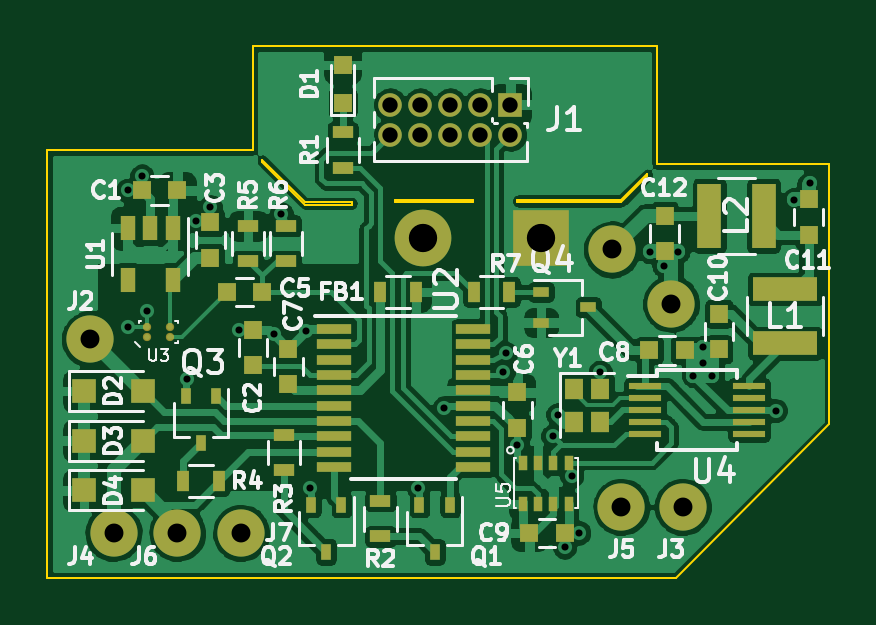
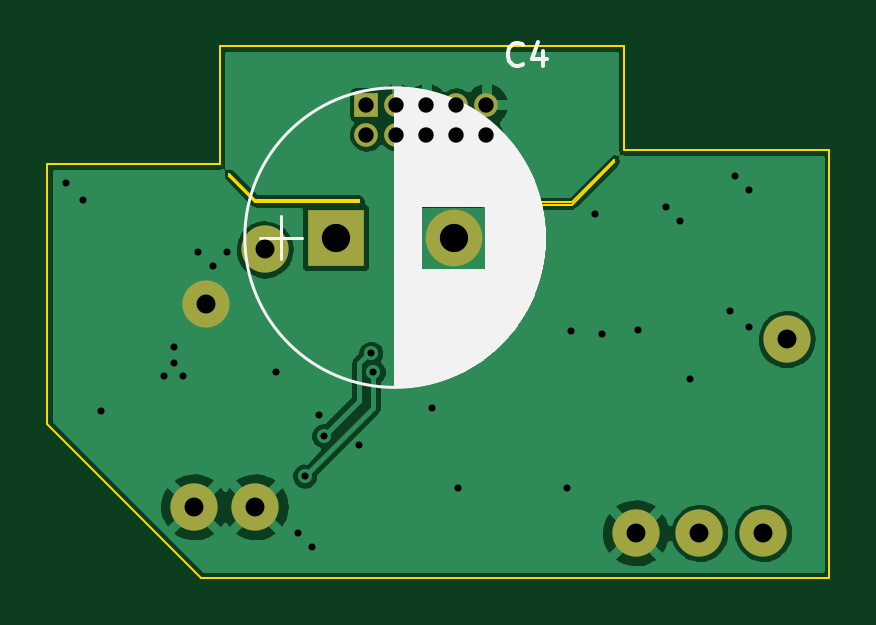
Circuit board: 9 layer files. Board 33.1 x 22.5 mm.
- bottom_copper: wwu_pico1-B_Cu.gbr (64729 bytes)
- bottom_mask: wwu_pico1-B_Mask.gbr (1317 bytes)
- bottom_silk: wwu_pico1-B_SilkS.gbr (12657 bytes)
- outline: wwu_pico1-Edge_Cuts.gbr (1770 bytes)
- top_copper: wwu_pico1-F_Cu.gbr (174270 bytes)
- top_mask: wwu_pico1-F_Mask.gbr (5267 bytes)
- paste: wwu_pico1-F_Paste.gbr (4857 bytes)
- top_silk: wwu_pico1-F_SilkS.gbr (33000 bytes)
- drill: wwu_pico1.drl (1147 bytes)

=== bottom_copper: wwu_pico1-B_Cu.gbr (64729 bytes, source omitted) ===
=== bottom_mask: wwu_pico1-B_Mask.gbr ===
%TF.GenerationSoftware,KiCad,Pcbnew,(5.99.0-2195-g476558ece)*%
%TF.CreationDate,2021-12-21T14:22:00-08:00*%
%TF.ProjectId,wwu_pico1,7777755f-7069-4636-9f31-2e6b69636164,rev?*%
%TF.SameCoordinates,Original*%
%TF.FileFunction,Soldermask,Bot*%
%TF.FilePolarity,Negative*%
%FSLAX46Y46*%
G04 Gerber Fmt 4.6, Leading zero omitted, Abs format (unit mm)*
G04 Created by KiCad (PCBNEW (5.99.0-2195-g476558ece)) date 2021-12-21 14:22:00*
%MOMM*%
%LPD*%
G01*
G04 APERTURE LIST*
%ADD10C,1.998980*%
%ADD11R,1.000000X1.000000*%
%ADD12O,1.000000X1.000000*%
%ADD13R,2.400000X2.400000*%
%ADD14C,2.400000*%
G04 APERTURE END LIST*
D10*
%TO.C,J7*%
X127300000Y-86600000D03*
%TD*%
%TO.C,J6*%
X124600000Y-86600000D03*
%TD*%
%TO.C,J5*%
X143400000Y-85500000D03*
%TD*%
%TO.C,J4*%
X121900000Y-86600000D03*
%TD*%
%TO.C,J3*%
X146000000Y-85500000D03*
%TD*%
%TO.C,J2*%
X120900000Y-78400000D03*
%TD*%
D11*
%TO.C,J1*%
X138694134Y-68471908D03*
D12*
X138694134Y-69741908D03*
X137424134Y-68471908D03*
X137424134Y-69741908D03*
X136154134Y-68471908D03*
X136154134Y-69741908D03*
X134884134Y-68471908D03*
X134884134Y-69741908D03*
X133614134Y-68471908D03*
X133614134Y-69741908D03*
%TD*%
D10*
%TO.C,H2*%
X145500000Y-76900000D03*
%TD*%
%TO.C,H1*%
X143000000Y-74600000D03*
%TD*%
D13*
%TO.C,C4*%
X140000000Y-74100000D03*
D14*
X135000000Y-74100000D03*
%TD*%
M02*

=== bottom_silk: wwu_pico1-B_SilkS.gbr (12657 bytes, source omitted) ===
=== outline: wwu_pico1-Edge_Cuts.gbr ===
%TF.GenerationSoftware,KiCad,Pcbnew,(5.99.0-2195-g476558ece)*%
%TF.CreationDate,2022-04-08T17:31:12-07:00*%
%TF.ProjectId,wwu_pico1,7777755f-7069-4636-9f31-2e6b69636164,rev?*%
%TF.SameCoordinates,Original*%
%TF.FileFunction,Profile,NP*%
%FSLAX46Y46*%
G04 Gerber Fmt 4.6, Leading zero omitted, Abs format (unit mm)*
G04 Created by KiCad (PCBNEW (5.99.0-2195-g476558ece)) date 2022-04-08 17:31:12*
%MOMM*%
%LPD*%
G01*
G04 APERTURE LIST*
%TA.AperFunction,Profile*%
%ADD10C,0.100000*%
%TD*%
G04 APERTURE END LIST*
D10*
X144500000Y-71500000D02*
X144500000Y-71400000D01*
X143400000Y-72600000D02*
X144500000Y-71500000D01*
X139000000Y-72600000D02*
X143400000Y-72600000D01*
X139000000Y-72500000D02*
X139000000Y-72600000D01*
X143400000Y-72500000D02*
X139000000Y-72500000D01*
X144500000Y-71400000D02*
X143400000Y-72500000D01*
X137100000Y-72600000D02*
X133800000Y-72600000D01*
X137100000Y-72500000D02*
X137100000Y-72600000D01*
X133800000Y-72500000D02*
X137100000Y-72500000D01*
X133800000Y-72600000D02*
X133800000Y-72500000D01*
X128200000Y-70800000D02*
X128200000Y-70900000D01*
X130000000Y-72600000D02*
X128200000Y-70800000D01*
X132000000Y-72600000D02*
X130000000Y-72600000D01*
X132000000Y-72700000D02*
X132000000Y-72600000D01*
X130000000Y-72700000D02*
X132000000Y-72700000D01*
X128200000Y-70900000D02*
X130000000Y-72700000D01*
X144900000Y-66000000D02*
X144900000Y-71000000D01*
X127800000Y-66000000D02*
X144900000Y-66000000D01*
X127800000Y-70400000D02*
X127800000Y-66000000D01*
X119100000Y-70400000D02*
X127800000Y-70400000D01*
X119100000Y-88500000D02*
X119100000Y-70400000D01*
X145700000Y-88500000D02*
X119100000Y-88500000D01*
X152200000Y-82000000D02*
X145700000Y-88500000D01*
X152200000Y-71000000D02*
X152200000Y-82000000D01*
X144900000Y-71000000D02*
X152200000Y-71000000D01*
M02*

=== top_copper: wwu_pico1-F_Cu.gbr (174270 bytes, source omitted) ===
=== top_mask: wwu_pico1-F_Mask.gbr ===
%TF.GenerationSoftware,KiCad,Pcbnew,(5.99.0-2195-g476558ece)*%
%TF.CreationDate,2021-12-21T14:22:00-08:00*%
%TF.ProjectId,wwu_pico1,7777755f-7069-4636-9f31-2e6b69636164,rev?*%
%TF.SameCoordinates,Original*%
%TF.FileFunction,Soldermask,Top*%
%TF.FilePolarity,Negative*%
%FSLAX46Y46*%
G04 Gerber Fmt 4.6, Leading zero omitted, Abs format (unit mm)*
G04 Created by KiCad (PCBNEW (5.99.0-2195-g476558ece)) date 2021-12-21 14:22:00*
%MOMM*%
%LPD*%
G01*
G04 APERTURE LIST*
%ADD10C,1.998980*%
%ADD11R,0.800000X0.900000*%
%ADD12R,0.400000X0.650000*%
%ADD13R,1.400000X0.300000*%
%ADD14C,0.350000*%
%ADD15R,1.450000X0.450000*%
%ADD16R,0.650000X1.060000*%
%ADD17R,0.500000X0.900000*%
%ADD18R,0.900000X0.500000*%
%ADD19R,0.700000X0.450000*%
%ADD20R,0.450000X0.700000*%
%ADD21R,1.000000X2.750000*%
%ADD22R,2.750000X1.000000*%
%ADD23R,1.000000X1.000000*%
%ADD24O,1.000000X1.000000*%
%ADD25R,0.800000X0.800000*%
%ADD26R,0.750000X0.800000*%
%ADD27R,0.800000X0.750000*%
%ADD28R,2.400000X2.400000*%
%ADD29C,2.400000*%
G04 APERTURE END LIST*
D10*
%TO.C,J7*%
X127300000Y-86600000D03*
%TD*%
%TO.C,J6*%
X124600000Y-86600000D03*
%TD*%
%TO.C,J5*%
X143400000Y-85500000D03*
%TD*%
%TO.C,J4*%
X121900000Y-86600000D03*
%TD*%
%TO.C,J3*%
X146000000Y-85500000D03*
%TD*%
%TO.C,J2*%
X120900000Y-78400000D03*
%TD*%
D11*
%TO.C,Y1*%
X141400000Y-80500000D03*
X141400000Y-81900000D03*
X142500000Y-81900000D03*
X142500000Y-80500000D03*
%TD*%
D12*
%TO.C,U5*%
X139225000Y-85375000D03*
X139875000Y-85375000D03*
X140525000Y-85375000D03*
X141175000Y-85375000D03*
X141175000Y-83625000D03*
X140525000Y-83625000D03*
X139875000Y-83625000D03*
X139225000Y-83625000D03*
%TD*%
D13*
%TO.C,U4*%
X148800000Y-80400000D03*
X148800000Y-80900000D03*
X148800000Y-81400000D03*
X148800000Y-81900000D03*
X148800000Y-82400000D03*
X144400000Y-82400000D03*
X144400000Y-81900000D03*
X144400000Y-81400000D03*
X144400000Y-80900000D03*
X144400000Y-80400000D03*
%TD*%
D14*
%TO.C,U3*%
X123300000Y-77895000D03*
X124300000Y-77895000D03*
X124300000Y-78305000D03*
X123300000Y-78305000D03*
%TD*%
D15*
%TO.C,U2*%
X131230000Y-77965000D03*
X131230000Y-78615000D03*
X131230000Y-79265000D03*
X131230000Y-79915000D03*
X131230000Y-80565000D03*
X131230000Y-81215000D03*
X131230000Y-81865000D03*
X131230000Y-82515000D03*
X131230000Y-83165000D03*
X131230000Y-83815000D03*
X137130000Y-83815000D03*
X137130000Y-83165000D03*
X137130000Y-82515000D03*
X137130000Y-81865000D03*
X137130000Y-81215000D03*
X137130000Y-80565000D03*
X137130000Y-79915000D03*
X137130000Y-79265000D03*
X137130000Y-78615000D03*
X137130000Y-77965000D03*
%TD*%
D16*
%TO.C,U1*%
X124400000Y-73700000D03*
X123450000Y-73700000D03*
X122500000Y-73700000D03*
X122500000Y-75900000D03*
X124400000Y-75900000D03*
%TD*%
D17*
%TO.C,R7*%
X138650000Y-76400000D03*
X137150000Y-76400000D03*
%TD*%
D18*
%TO.C,R6*%
X129200000Y-73600000D03*
X129200000Y-75100000D03*
%TD*%
%TO.C,R5*%
X127600000Y-75100000D03*
X127600000Y-73600000D03*
%TD*%
D17*
%TO.C,R4*%
X124850000Y-84400000D03*
X126350000Y-84400000D03*
%TD*%
D18*
%TO.C,R3*%
X129100000Y-83950000D03*
X129100000Y-82450000D03*
%TD*%
%TO.C,R2*%
X133200000Y-86750000D03*
X133200000Y-85250000D03*
%TD*%
%TO.C,R1*%
X131600000Y-69650000D03*
X131600000Y-71150000D03*
%TD*%
D19*
%TO.C,Q4*%
X140000000Y-76400000D03*
X140000000Y-77700000D03*
X142000000Y-77050000D03*
%TD*%
D20*
%TO.C,Q3*%
X126250000Y-80800000D03*
X124950000Y-80800000D03*
X125600000Y-82800000D03*
%TD*%
%TO.C,Q2*%
X131550000Y-85400000D03*
X130250000Y-85400000D03*
X130900000Y-87400000D03*
%TD*%
%TO.C,Q1*%
X136150000Y-85400000D03*
X134850000Y-85400000D03*
X135500000Y-87400000D03*
%TD*%
D21*
%TO.C,L2*%
X149425000Y-73175000D03*
X147125000Y-73175000D03*
%TD*%
D22*
%TO.C,L1*%
X150325000Y-78575000D03*
X150325000Y-76275000D03*
%TD*%
D23*
%TO.C,J1*%
X138694134Y-68471908D03*
D24*
X138694134Y-69741908D03*
X137424134Y-68471908D03*
X137424134Y-69741908D03*
X136154134Y-68471908D03*
X136154134Y-69741908D03*
X134884134Y-68471908D03*
X134884134Y-69741908D03*
X133614134Y-68471908D03*
X133614134Y-69741908D03*
%TD*%
D10*
%TO.C,H2*%
X145500000Y-76900000D03*
%TD*%
%TO.C,H1*%
X143000000Y-74600000D03*
%TD*%
D17*
%TO.C,FB1*%
X133200000Y-76400000D03*
X134700000Y-76400000D03*
%TD*%
D23*
%TO.C,D4*%
X120650000Y-84800000D03*
X123150000Y-84800000D03*
%TD*%
%TO.C,D3*%
X120650000Y-82700000D03*
X123150000Y-82700000D03*
%TD*%
%TO.C,D2*%
X120650000Y-80600000D03*
X123150000Y-80600000D03*
%TD*%
D25*
%TO.C,D1*%
X131600000Y-66800000D03*
X131600000Y-68400000D03*
%TD*%
D26*
%TO.C,C12*%
X145225000Y-73175000D03*
X145225000Y-74675000D03*
%TD*%
%TO.C,C11*%
X151325000Y-73975000D03*
X151325000Y-72475000D03*
%TD*%
%TO.C,C10*%
X147525000Y-77325000D03*
X147525000Y-78825000D03*
%TD*%
D27*
%TO.C,C9*%
X139500000Y-86600000D03*
X141000000Y-86600000D03*
%TD*%
%TO.C,C8*%
X144575000Y-78875000D03*
X146075000Y-78875000D03*
%TD*%
D26*
%TO.C,C7*%
X129300000Y-80300000D03*
X129300000Y-78800000D03*
%TD*%
%TO.C,C6*%
X139000000Y-80650000D03*
X139000000Y-82150000D03*
%TD*%
D27*
%TO.C,C5*%
X128200000Y-76400000D03*
X126700000Y-76400000D03*
%TD*%
D28*
%TO.C,C4*%
X140000000Y-74100000D03*
D29*
X135000000Y-74100000D03*
%TD*%
D26*
%TO.C,C3*%
X126000000Y-74950000D03*
X126000000Y-73450000D03*
%TD*%
%TO.C,C2*%
X127800000Y-79500000D03*
X127800000Y-78000000D03*
%TD*%
D27*
%TO.C,C1*%
X124600000Y-72100000D03*
X123100000Y-72100000D03*
%TD*%
M02*

=== paste: wwu_pico1-F_Paste.gbr ===
%TF.GenerationSoftware,KiCad,Pcbnew,(5.99.0-2195-g476558ece)*%
%TF.CreationDate,2022-04-08T17:31:12-07:00*%
%TF.ProjectId,wwu_pico1,7777755f-7069-4636-9f31-2e6b69636164,rev?*%
%TF.SameCoordinates,Original*%
%TF.FileFunction,Paste,Top*%
%TF.FilePolarity,Positive*%
%FSLAX46Y46*%
G04 Gerber Fmt 4.6, Leading zero omitted, Abs format (unit mm)*
G04 Created by KiCad (PCBNEW (5.99.0-2195-g476558ece)) date 2022-04-08 17:31:12*
%MOMM*%
%LPD*%
G01*
G04 APERTURE LIST*
%ADD10C,0.100000*%
%ADD11R,0.800000X0.900000*%
%ADD12R,0.400000X0.650000*%
%ADD13R,1.400000X0.300000*%
%ADD14C,0.250000*%
%ADD15R,1.450000X0.450000*%
%ADD16R,0.650000X1.060000*%
%ADD17R,0.500000X0.900000*%
%ADD18R,0.900000X0.500000*%
%ADD19R,0.700000X0.450000*%
%ADD20R,0.450000X0.700000*%
%ADD21R,1.000000X2.750000*%
%ADD22R,2.750000X1.000000*%
%ADD23R,1.000000X1.000000*%
%ADD24R,0.800000X0.800000*%
%ADD25R,0.750000X0.800000*%
%ADD26R,0.800000X0.750000*%
G04 APERTURE END LIST*
D10*
G36*
X126400000Y-76000000D02*
G01*
X127100000Y-76000000D01*
X127100000Y-83200000D01*
X119100000Y-83200000D01*
X119100000Y-73100000D01*
X126400000Y-73100000D01*
X126400000Y-76000000D01*
G37*
X126400000Y-76000000D02*
X127100000Y-76000000D01*
X127100000Y-83200000D01*
X119100000Y-83200000D01*
X119100000Y-73100000D01*
X126400000Y-73100000D01*
X126400000Y-76000000D01*
D11*
%TO.C,Y1*%
X141400000Y-80500000D03*
X141400000Y-81900000D03*
X142500000Y-81900000D03*
X142500000Y-80500000D03*
%TD*%
D12*
%TO.C,U5*%
X139225000Y-85375000D03*
X139875000Y-85375000D03*
X140525000Y-85375000D03*
X141175000Y-85375000D03*
X141175000Y-83625000D03*
X140525000Y-83625000D03*
X139875000Y-83625000D03*
X139225000Y-83625000D03*
%TD*%
D13*
%TO.C,U4*%
X148800000Y-80400000D03*
X148800000Y-80900000D03*
X148800000Y-81400000D03*
X148800000Y-81900000D03*
X148800000Y-82400000D03*
X144400000Y-82400000D03*
X144400000Y-81900000D03*
X144400000Y-81400000D03*
X144400000Y-80900000D03*
X144400000Y-80400000D03*
%TD*%
D14*
%TO.C,U3*%
X123300000Y-77895000D03*
X124300000Y-77895000D03*
X124300000Y-78305000D03*
X123300000Y-78305000D03*
%TD*%
D15*
%TO.C,U2*%
X131230000Y-77965000D03*
X131230000Y-78615000D03*
X131230000Y-79265000D03*
X131230000Y-79915000D03*
X131230000Y-80565000D03*
X131230000Y-81215000D03*
X131230000Y-81865000D03*
X131230000Y-82515000D03*
X131230000Y-83165000D03*
X131230000Y-83815000D03*
X137130000Y-83815000D03*
X137130000Y-83165000D03*
X137130000Y-82515000D03*
X137130000Y-81865000D03*
X137130000Y-81215000D03*
X137130000Y-80565000D03*
X137130000Y-79915000D03*
X137130000Y-79265000D03*
X137130000Y-78615000D03*
X137130000Y-77965000D03*
%TD*%
D16*
%TO.C,U1*%
X124400000Y-73700000D03*
X123450000Y-73700000D03*
X122500000Y-73700000D03*
X122500000Y-75900000D03*
X124400000Y-75900000D03*
%TD*%
D17*
%TO.C,R7*%
X138650000Y-76400000D03*
X137150000Y-76400000D03*
%TD*%
D18*
%TO.C,R6*%
X129200000Y-73600000D03*
X129200000Y-75100000D03*
%TD*%
%TO.C,R5*%
X127600000Y-75100000D03*
X127600000Y-73600000D03*
%TD*%
D17*
%TO.C,R4*%
X124850000Y-84400000D03*
X126350000Y-84400000D03*
%TD*%
D18*
%TO.C,R3*%
X129100000Y-83950000D03*
X129100000Y-82450000D03*
%TD*%
%TO.C,R2*%
X133200000Y-86750000D03*
X133200000Y-85250000D03*
%TD*%
%TO.C,R1*%
X131600000Y-69650000D03*
X131600000Y-71150000D03*
%TD*%
D19*
%TO.C,Q4*%
X140000000Y-76400000D03*
X140000000Y-77700000D03*
X142000000Y-77050000D03*
%TD*%
D20*
%TO.C,Q3*%
X126250000Y-80800000D03*
X124950000Y-80800000D03*
X125600000Y-82800000D03*
%TD*%
%TO.C,Q2*%
X131550000Y-85400000D03*
X130250000Y-85400000D03*
X130900000Y-87400000D03*
%TD*%
%TO.C,Q1*%
X136150000Y-85400000D03*
X134850000Y-85400000D03*
X135500000Y-87400000D03*
%TD*%
D21*
%TO.C,L2*%
X149425000Y-73175000D03*
X147125000Y-73175000D03*
%TD*%
D22*
%TO.C,L1*%
X150325000Y-78575000D03*
X150325000Y-76275000D03*
%TD*%
D17*
%TO.C,FB1*%
X133200000Y-76400000D03*
X134700000Y-76400000D03*
%TD*%
D23*
%TO.C,D4*%
X120650000Y-84800000D03*
X123150000Y-84800000D03*
%TD*%
%TO.C,D3*%
X120650000Y-82700000D03*
X123150000Y-82700000D03*
%TD*%
%TO.C,D2*%
X120650000Y-80600000D03*
X123150000Y-80600000D03*
%TD*%
D24*
%TO.C,D1*%
X131600000Y-66800000D03*
X131600000Y-68400000D03*
%TD*%
D25*
%TO.C,C12*%
X145225000Y-73175000D03*
X145225000Y-74675000D03*
%TD*%
%TO.C,C11*%
X151325000Y-73975000D03*
X151325000Y-72475000D03*
%TD*%
%TO.C,C10*%
X147525000Y-77325000D03*
X147525000Y-78825000D03*
%TD*%
D26*
%TO.C,C9*%
X139500000Y-86600000D03*
X141000000Y-86600000D03*
%TD*%
%TO.C,C8*%
X144575000Y-78875000D03*
X146075000Y-78875000D03*
%TD*%
D25*
%TO.C,C7*%
X129300000Y-80300000D03*
X129300000Y-78800000D03*
%TD*%
%TO.C,C6*%
X139000000Y-80650000D03*
X139000000Y-82150000D03*
%TD*%
D26*
%TO.C,C5*%
X128200000Y-76400000D03*
X126700000Y-76400000D03*
%TD*%
D25*
%TO.C,C3*%
X126000000Y-74950000D03*
X126000000Y-73450000D03*
%TD*%
%TO.C,C2*%
X127800000Y-79500000D03*
X127800000Y-78000000D03*
%TD*%
D26*
%TO.C,C1*%
X124600000Y-72100000D03*
X123100000Y-72100000D03*
%TD*%
M02*

=== top_silk: wwu_pico1-F_SilkS.gbr (33000 bytes, source omitted) ===
=== drill: wwu_pico1.drl ===
M48
; DRILL file {KiCad (5.99.0-2195-g476558ece)} date 12/21/21 14:22:04
; FORMAT={-:-/ absolute / inch / decimal}
; #@! TF.CreationDate,2021-12-21T14:22:04-08:00
; #@! TF.GenerationSoftware,Kicad,Pcbnew,(5.99.0-2195-g476558ece)
FMAT,2
INCH
T1C0.0118
T2C0.0256
T3C0.0315
T4C0.0472
%
G90
G05
T1
X4.8228Y-2.8386
X4.8228Y-3.0669
X4.8465Y-2.815
X4.8543Y-3.0394
X4.9213Y-3.1535
X4.937Y-2.8898
X4.9606Y-2.8661
X5.0079Y-3.0709
X5.0669Y-3.0787
X5.0787Y-2.878
X5.1201Y-3.0728
X5.126Y-3.3346
X5.3071Y-3.3346
X5.3504Y-3.2008
X5.4488Y-3.1417
X5.4528Y-3.1102
X5.4724Y-3.2638
X5.5315Y-3.248
X5.5394Y-3.2126
X5.5512Y-3.4331
X5.563Y-3.315
X5.5748Y-3.4094
X5.6102Y-3.1417
X5.6929Y-2.9409
X5.7165Y-2.9646
X5.7402Y-2.9409
X5.7657Y-3.1476
X5.7815Y-3.1004
X5.7815Y-3.126
X5.7972Y-3.1476
X5.9026Y-3.2057
X5.9331Y-2.8543
X5.9606Y-2.8268
T2
X5.2604Y-2.6957
X5.2604Y-2.7457
X5.3104Y-2.6957
X5.3104Y-2.7457
X5.3604Y-2.6957
X5.3604Y-2.7457
X5.4104Y-2.6957
X5.4104Y-2.7457
X5.4604Y-2.6957
X5.4604Y-2.7457
T3
X5.748Y-3.3661
X4.7598Y-3.0866
X5.6457Y-3.3661
X4.7992Y-3.4094
X5.7283Y-3.0276
X5.0118Y-3.4094
X4.9055Y-3.4094
X5.6299Y-2.937
T4
X5.315Y-2.9173
X5.5118Y-2.9173
T0
M30

